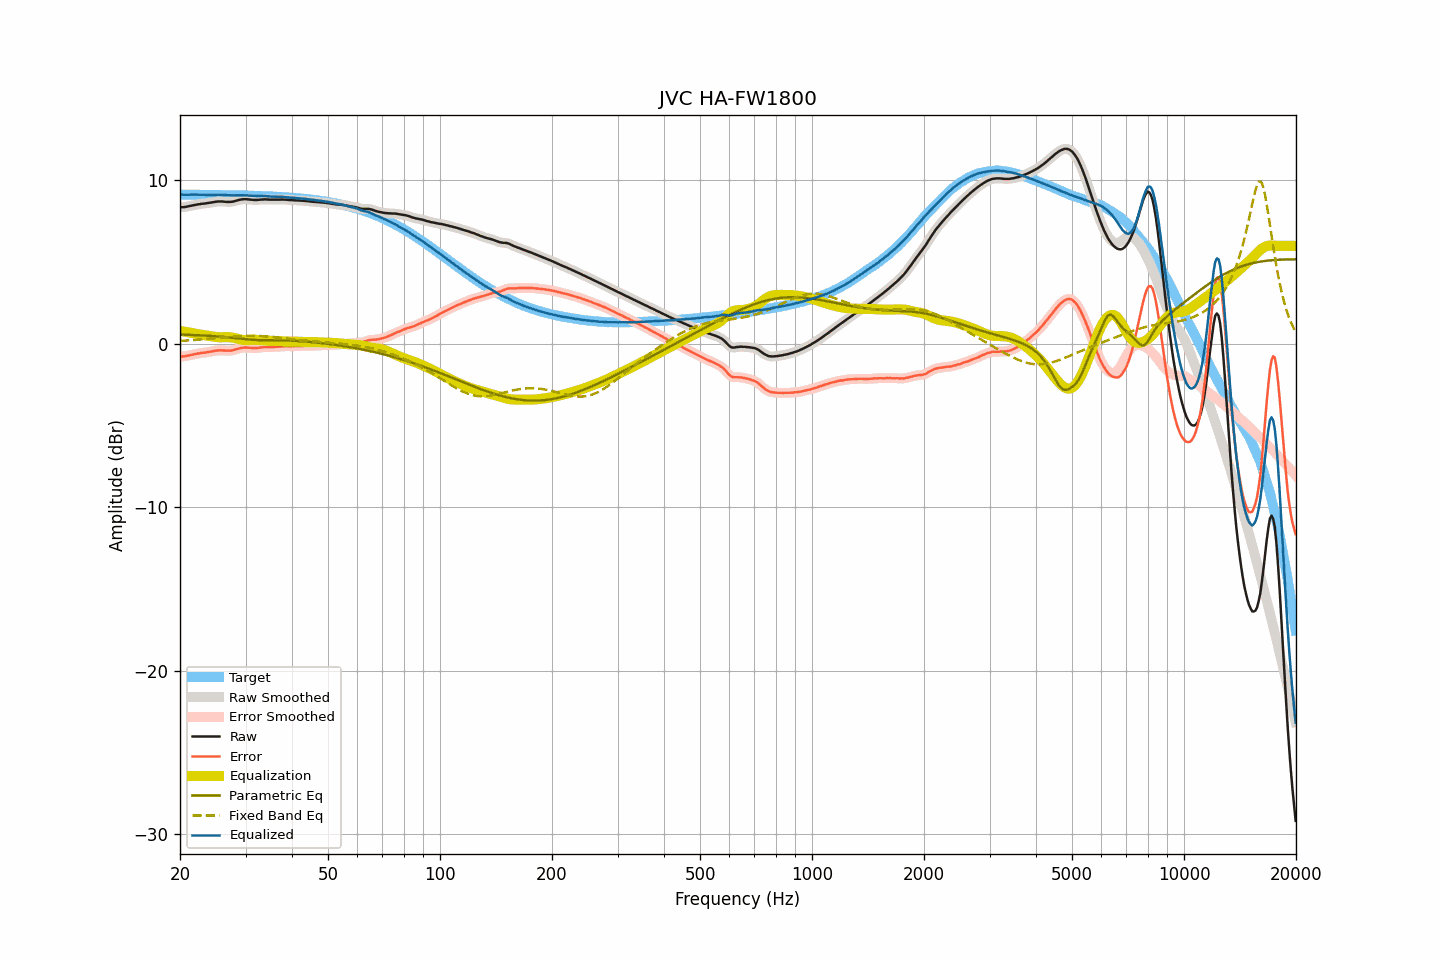

The data file committed next to this chart (first rows):
frequency, raw, smoothed, error, error_smoothed, equalization, parametric_eq, fixed_band_eq, equalized_raw, equalized_smoothed, target
20.00, 8.35, 8.35, -0.78, -0.78, 0.79, 0.57, 0.18, 9.14, 9.14, 9.13
20.20, 8.36, 8.36, -0.77, -0.77, 0.78, 0.57, 0.18, 9.14, 9.13, 9.13
20.40, 8.36, 8.36, -0.77, -0.77, 0.76, 0.56, 0.19, 9.12, 9.12, 9.13
20.61, 8.37, 8.37, -0.76, -0.75, 0.74, 0.56, 0.20, 9.12, 9.12, 9.13
20.81, 8.39, 8.39, -0.74, -0.74, 0.73, 0.56, 0.20, 9.12, 9.12, 9.13
21.02, 8.41, 8.41, -0.72, -0.72, 0.71, 0.55, 0.21, 9.12, 9.12, 9.13
21.23, 8.43, 8.43, -0.70, -0.70, 0.69, 0.55, 0.22, 9.12, 9.12, 9.13
21.44, 8.45, 8.45, -0.67, -0.67, 0.68, 0.55, 0.22, 9.13, 9.13, 9.13
21.66, 8.47, 8.47, -0.65, -0.65, 0.65, 0.54, 0.23, 9.13, 9.13, 9.12
21.87, 8.49, 8.49, -0.63, -0.63, 0.63, 0.54, 0.24, 9.13, 9.13, 9.12
22.09, 8.51, 8.51, -0.61, -0.61, 0.61, 0.53, 0.25, 9.13, 9.12, 9.12
22.31, 8.53, 8.53, -0.59, -0.59, 0.60, 0.53, 0.25, 9.13, 9.12, 9.12
22.54, 8.54, 8.54, -0.58, -0.58, 0.58, 0.52, 0.26, 9.12, 9.12, 9.12
22.76, 8.56, 8.56, -0.56, -0.56, 0.56, 0.52, 0.27, 9.13, 9.12, 9.12
22.99, 8.57, 8.57, -0.55, -0.55, 0.55, 0.51, 0.28, 9.12, 9.12, 9.12
23.22, 8.58, 8.58, -0.54, -0.54, 0.54, 0.51, 0.29, 9.12, 9.12, 9.12
23.45, 8.59, 8.59, -0.53, -0.52, 0.52, 0.50, 0.29, 9.11, 9.11, 9.12
23.69, 8.61, 8.61, -0.51, -0.51, 0.51, 0.50, 0.30, 9.12, 9.11, 9.12
23.92, 8.62, 8.62, -0.49, -0.49, 0.49, 0.49, 0.31, 9.11, 9.11, 9.12
24.16, 8.64, 8.64, -0.47, -0.48, 0.47, 0.49, 0.32, 9.11, 9.11, 9.11
24.40, 8.65, 8.65, -0.46, -0.46, 0.46, 0.48, 0.33, 9.11, 9.11, 9.11
24.65, 8.67, 8.67, -0.44, -0.44, 0.44, 0.47, 0.34, 9.11, 9.11, 9.11
24.89, 8.69, 8.69, -0.42, -0.42, 0.42, 0.47, 0.35, 9.12, 9.11, 9.11
25.14, 8.70, 8.70, -0.41, -0.41, 0.41, 0.46, 0.36, 9.11, 9.11, 9.11
25.39, 8.71, 8.71, -0.40, -0.40, 0.41, 0.45, 0.37, 9.12, 9.12, 9.11
25.65, 8.71, 8.71, -0.40, -0.39, 0.40, 0.44, 0.38, 9.11, 9.11, 9.11
25.91, 8.71, 8.71, -0.39, -0.40, 0.40, 0.43, 0.39, 9.11, 9.11, 9.10
26.16, 8.70, 8.70, -0.40, -0.40, 0.41, 0.43, 0.40, 9.11, 9.11, 9.10
26.43, 8.69, 8.69, -0.41, -0.41, 0.41, 0.42, 0.41, 9.10, 9.10, 9.10
26.69, 8.68, 8.68, -0.42, -0.42, 0.41, 0.41, 0.42, 9.09, 9.09, 9.10
26.96, 8.68, 8.68, -0.42, -0.42, 0.41, 0.40, 0.43, 9.09, 9.09, 9.10
27.23, 8.68, 8.68, -0.42, -0.42, 0.41, 0.39, 0.43, 9.09, 9.09, 9.10
27.50, 8.69, 8.69, -0.40, -0.40, 0.39, 0.38, 0.44, 9.09, 9.08, 9.09
27.77, 8.70, 8.71, -0.39, -0.39, 0.38, 0.37, 0.45, 9.08, 9.08, 9.09
28.05, 8.73, 8.73, -0.36, -0.36, 0.36, 0.36, 0.46, 9.09, 9.09, 9.09
28.33, 8.76, 8.76, -0.33, -0.33, 0.33, 0.35, 0.46, 9.09, 9.09, 9.09
28.62, 8.78, 8.79, -0.31, -0.30, 0.31, 0.34, 0.47, 9.09, 9.09, 9.09
28.90, 8.81, 8.81, -0.27, -0.28, 0.28, 0.33, 0.48, 9.09, 9.09, 9.08
29.19, 8.83, 8.83, -0.25, -0.25, 0.26, 0.31, 0.48, 9.09, 9.09, 9.08
29.48, 8.84, 8.84, -0.24, -0.24, 0.24, 0.30, 0.49, 9.09, 9.09, 9.08
29.78, 8.85, 8.85, -0.23, -0.23, 0.24, 0.29, 0.49, 9.09, 9.08, 9.08
30.08, 8.85, 8.85, -0.22, -0.23, 0.23, 0.28, 0.49, 9.08, 9.08, 9.07
30.38, 8.84, 8.84, -0.23, -0.23, 0.23, 0.27, 0.50, 9.07, 9.07, 9.07
30.68, 8.83, 8.83, -0.24, -0.24, 0.24, 0.27, 0.50, 9.07, 9.07, 9.07
30.99, 8.82, 8.82, -0.24, -0.25, 0.24, 0.26, 0.50, 9.06, 9.06, 9.07
31.30, 8.81, 8.81, -0.25, -0.25, 0.25, 0.25, 0.50, 9.06, 9.06, 9.06
31.61, 8.80, 8.80, -0.26, -0.26, 0.25, 0.24, 0.49, 9.05, 9.05, 9.06
31.93, 8.80, 8.80, -0.26, -0.26, 0.25, 0.24, 0.49, 9.05, 9.05, 9.06
32.24, 8.80, 8.80, -0.25, -0.25, 0.24, 0.23, 0.49, 9.04, 9.05, 9.05
32.57, 8.81, 8.81, -0.24, -0.24, 0.24, 0.23, 0.48, 9.05, 9.05, 9.05
32.89, 8.82, 8.82, -0.22, -0.23, 0.23, 0.23, 0.48, 9.05, 9.05, 9.05
33.22, 8.83, 8.83, -0.21, -0.21, 0.22, 0.23, 0.47, 9.05, 9.05, 9.04
33.55, 8.83, 8.83, -0.21, -0.20, 0.21, 0.22, 0.47, 9.04, 9.05, 9.04
33.89, 8.84, 8.84, -0.19, -0.20, 0.20, 0.22, 0.46, 9.05, 9.04, 9.03
34.23, 8.83, 8.83, -0.20, -0.20, 0.20, 0.22, 0.45, 9.03, 9.03, 9.03
34.57, 8.83, 8.83, -0.19, -0.20, 0.20, 0.22, 0.44, 9.03, 9.02, 9.03
34.92, 8.82, 8.82, -0.20, -0.20, 0.19, 0.22, 0.44, 9.01, 9.02, 9.02
35.27, 8.82, 8.82, -0.20, -0.19, 0.19, 0.22, 0.43, 9.01, 9.01, 9.02
35.62, 8.82, 8.82, -0.19, -0.19, 0.19, 0.22, 0.42, 9.01, 9.01, 9.01
35.97, 8.82, 8.82, -0.19, -0.19, 0.18, 0.22, 0.41, 9.00, 9.00, 9.01
... 635 more rows
